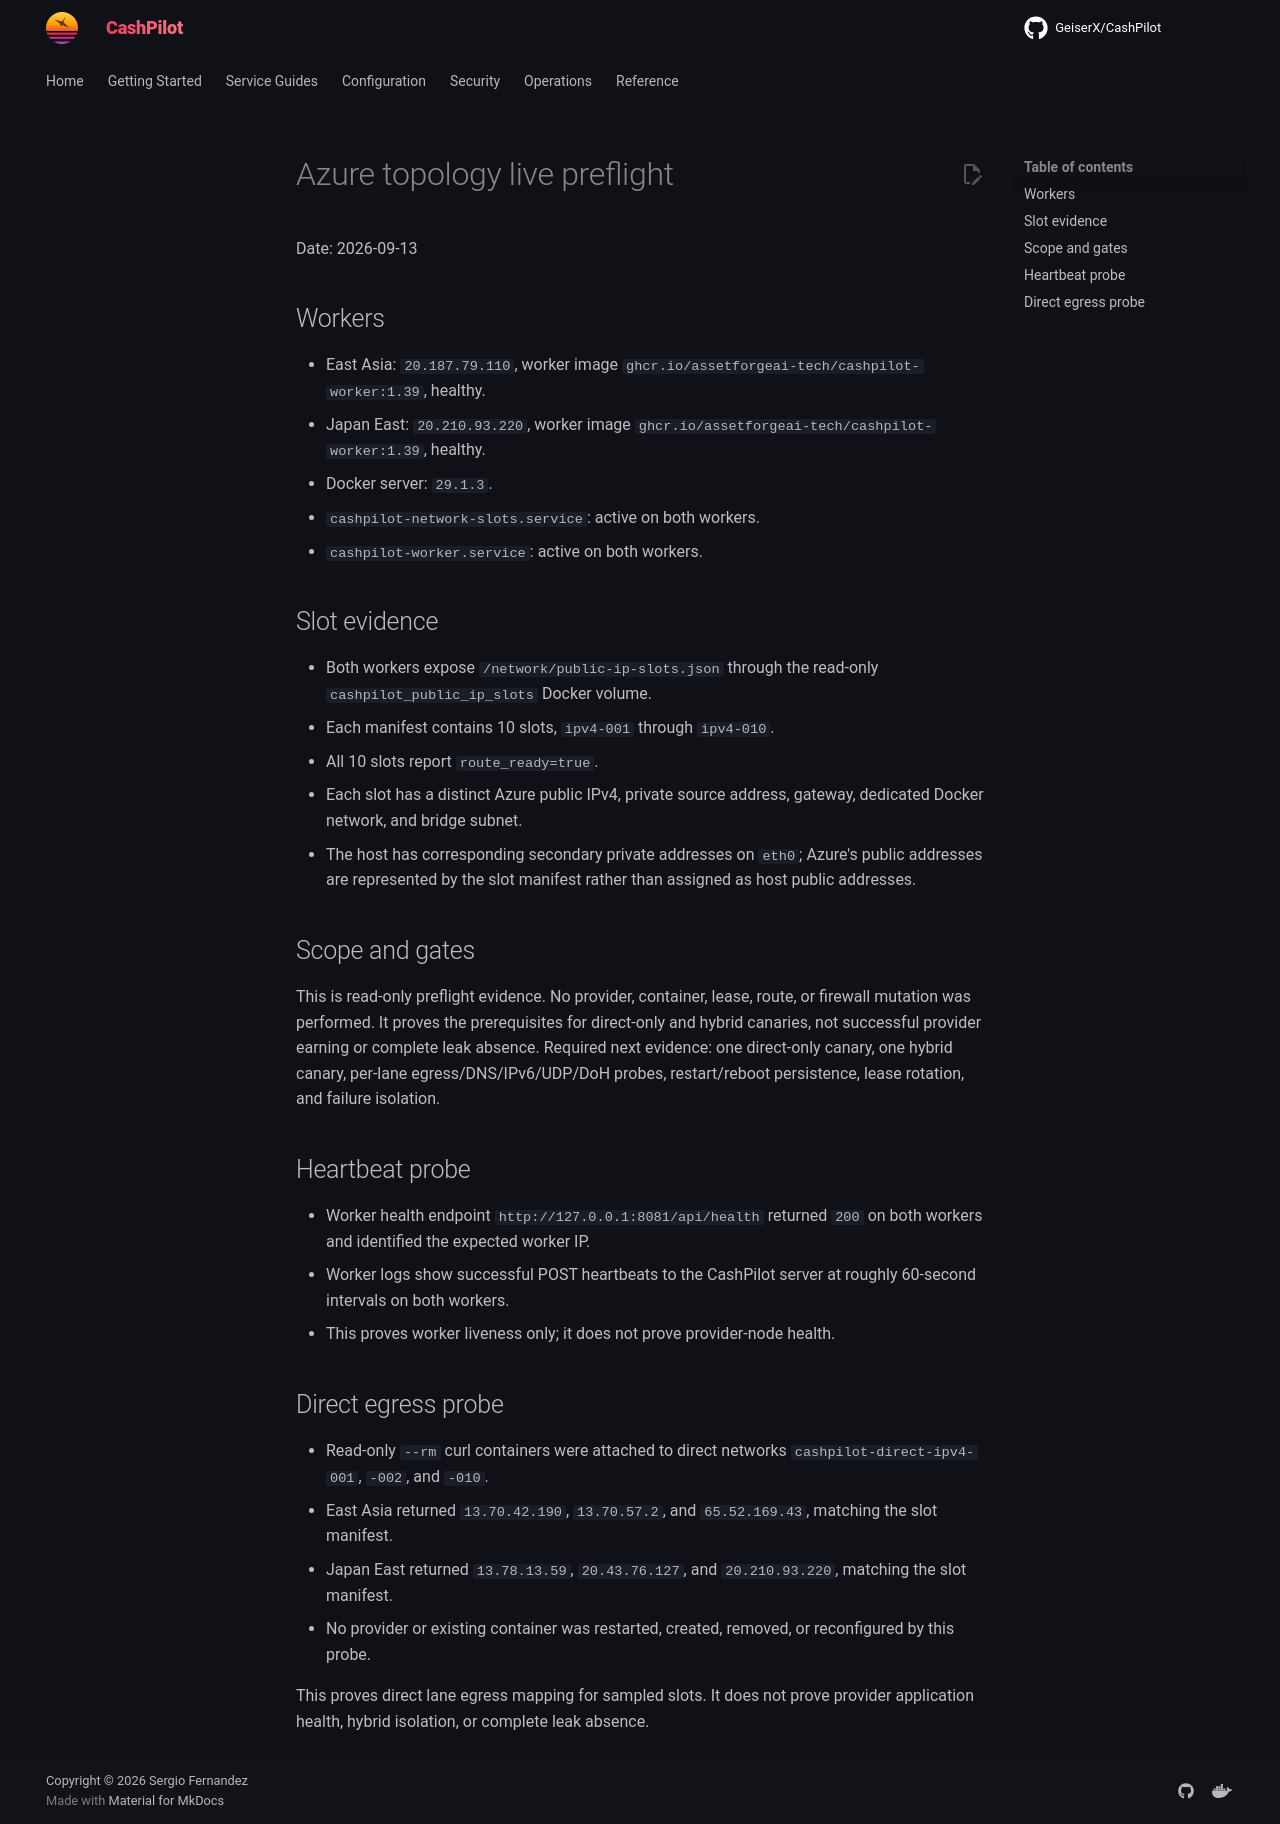

repository: assetforgeai-tech/CashPilot · page: evidence/azure-topology-live-preflight-2026-09-13/index.html · generator: mkdocs

# Azure topology live preflight

Date: 2026-09-13

## Workers

- East Asia: `20.187.79.110`, worker image `ghcr.io/assetforgeai-tech/cashpilot-worker:1.39`, healthy.
- Japan East: `20.210.93.220`, worker image `ghcr.io/assetforgeai-tech/cashpilot-worker:1.39`, healthy.
- Docker server: `29.1.3`.
- `cashpilot-network-slots.service`: active on both workers.
- `cashpilot-worker.service`: active on both workers.

## Slot evidence

- Both workers expose `/network/public-ip-slots.json` through the read-only
  `cashpilot_public_ip_slots` Docker volume.
- Each manifest contains 10 slots, `ipv4-001` through `ipv4-010`.
- All 10 slots report `route_ready=true`.
- Each slot has a distinct Azure public IPv4, private source address, gateway,
  dedicated Docker network, and bridge subnet.
- The host has corresponding secondary private addresses on `eth0`; Azure's
  public addresses are represented by the slot manifest rather than assigned
  as host public addresses.

## Scope and gates

This is read-only preflight evidence. No provider, container, lease, route, or
firewall mutation was performed. It proves the prerequisites for direct-only
and hybrid canaries, not successful provider earning or complete leak absence.
Required next evidence: one direct-only canary, one hybrid canary, per-lane
egress/DNS/IPv6/UDP/DoH probes, restart/reboot persistence, lease rotation, and
failure isolation.

## Heartbeat probe

- Worker health endpoint `http://127.0.0.1:8081/api/health` returned `200` on
  both workers and identified the expected worker IP.
- Worker logs show successful POST heartbeats to the CashPilot server at roughly
  60-second intervals on both workers.
- This proves worker liveness only; it does not prove provider-node health.

## Direct egress probe

- Read-only `--rm` curl containers were attached to direct networks `cashpilot-direct-ipv4-001`, `-002`, and `-010`.
- East Asia returned `13.70.42.190`, `13.70.57.2`, and `65.52.169.43`, matching the slot manifest.
- Japan East returned `13.78.13.59`, `20.43.76.127`, and `20.210.93.220`, matching the slot manifest.
- No provider or existing container was restarted, created, removed, or reconfigured by this probe.

This proves direct lane egress mapping for sampled slots. It does not prove
provider application health, hybrid isolation, or complete leak absence.
